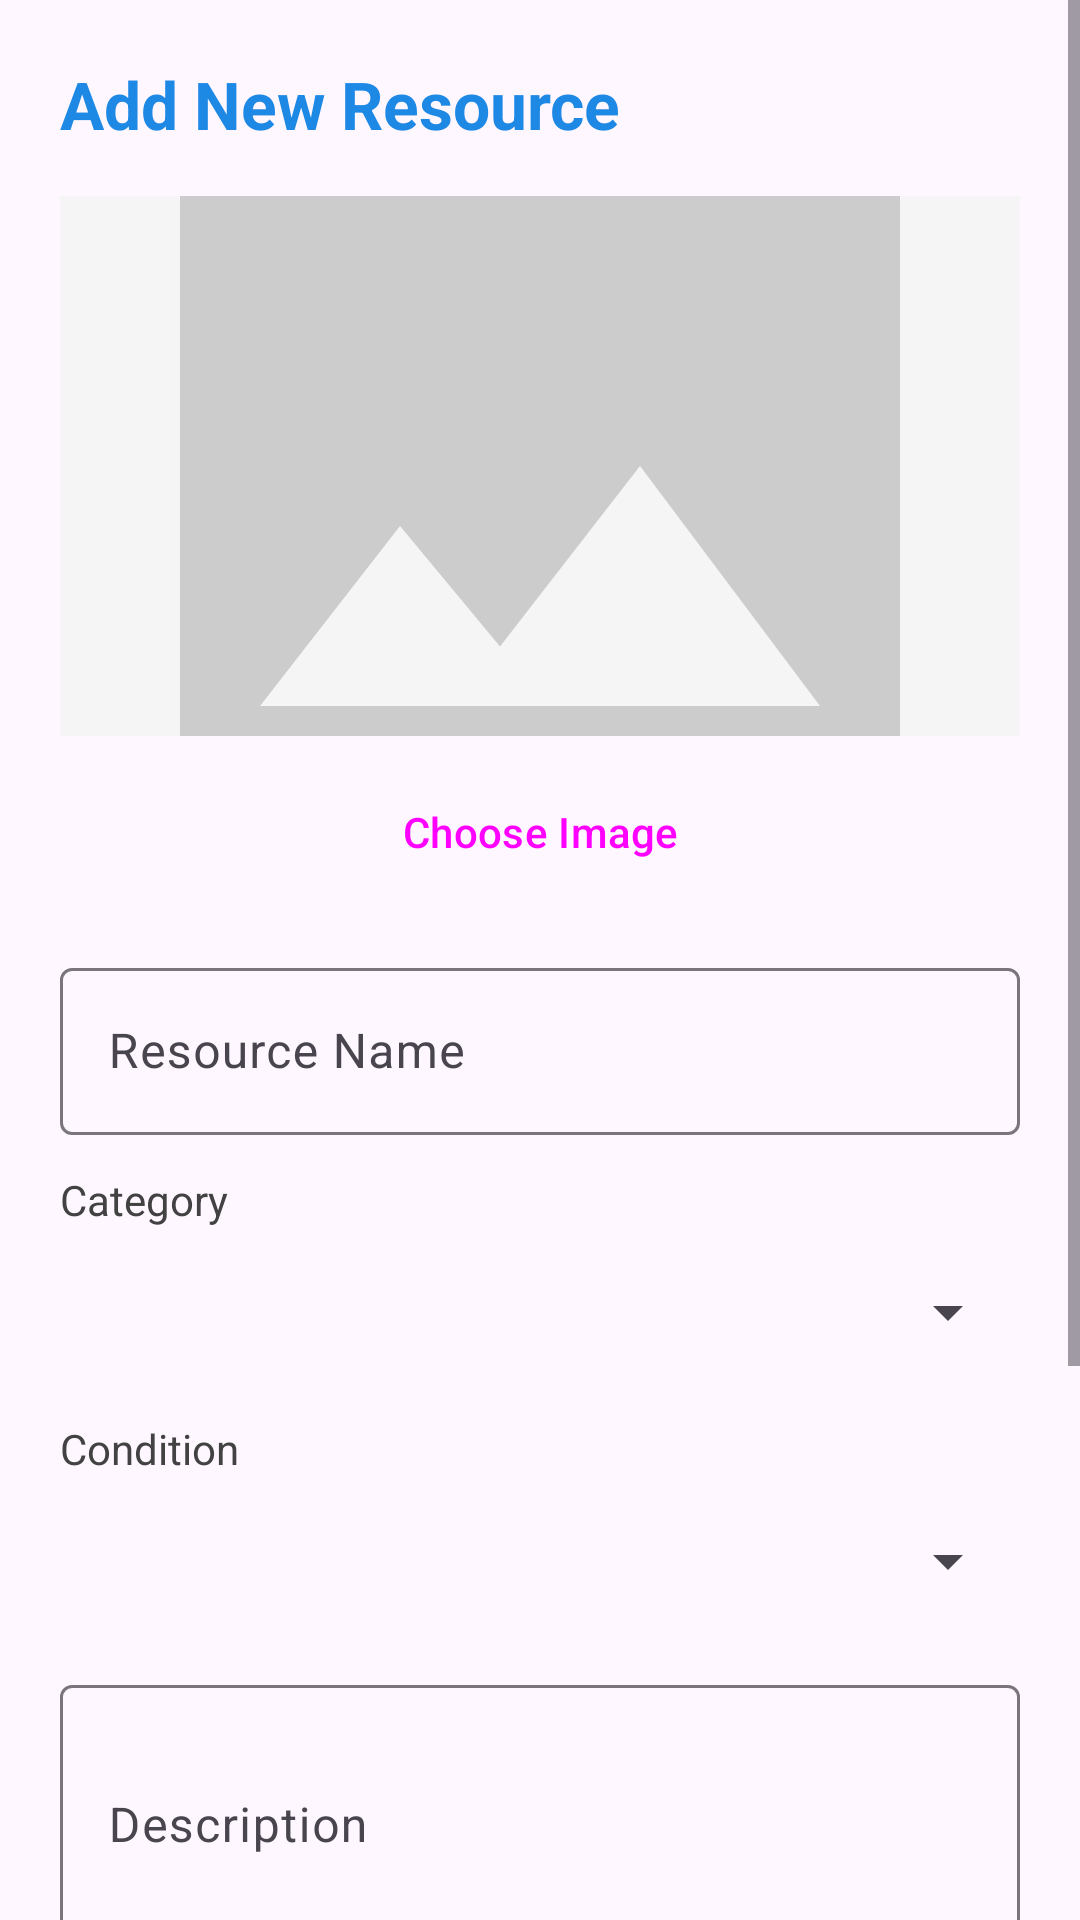

Android layout source for this screen:
<!-- AndroidManifest.xml: application theme Theme.MyProject -->
<!-- res/layout/activity_add_resource.xml -->
<?xml version="1.0" encoding="utf-8"?>
<ScrollView xmlns:android="http://schemas.android.com/apk/res/android"
    xmlns:app="http://schemas.android.com/apk/res-auto"
    android:layout_width="match_parent"
    android:layout_height="match_parent"
    android:fillViewport="true">

    <LinearLayout
        android:layout_width="match_parent"
        android:layout_height="wrap_content"
        android:orientation="vertical"
        android:padding="20dp">

        <TextView
            android:layout_width="wrap_content"
            android:layout_height="wrap_content"
            android:text="Add New Resource"
            android:textSize="22sp"
            android:textStyle="bold"
            android:textColor="@color/primary" />

        <ImageView
            android:id="@+id/ivAddImage"
            android:layout_width="match_parent"
            android:layout_height="180dp"
            android:scaleType="centerCrop"
            android:src="@drawable/ic_placeholder"
            android:background="@color/gray_100"
            android:layout_marginTop="16dp"
            android:contentDescription="Select Image" />

        <Button
            android:id="@+id/btnSelectImage"
            style="@style/Widget.Material3.Button.OutlinedButton"
            android:layout_width="wrap_content"
            android:layout_height="wrap_content"
            android:text="Choose Image"
            android:layout_gravity="center_horizontal"
            android:layout_marginTop="8dp" />

        <com.google.android.material.textfield.TextInputLayout
            style="@style/Widget.Material3.TextInputLayout.OutlinedBox"
            android:layout_width="match_parent"
            android:layout_height="wrap_content"
            android:layout_marginTop="16dp"
            android:hint="Resource Name">

            <com.google.android.material.textfield.TextInputEditText
                android:id="@+id/etAddName"
                android:layout_width="match_parent"
                android:layout_height="wrap_content" />

        </com.google.android.material.textfield.TextInputLayout>

        <TextView
            android:layout_width="wrap_content"
            android:layout_height="wrap_content"
            android:text="Category"
            android:textSize="14sp"
            android:textColor="@color/gray_800"
            android:layout_marginTop="12dp" />

        <Spinner
            android:id="@+id/spinnerAddCategory"
            android:layout_width="match_parent"
            android:layout_height="wrap_content"
            android:minHeight="48dp"
            android:layout_marginTop="4dp" />

        <TextView
            android:layout_width="wrap_content"
            android:layout_height="wrap_content"
            android:text="Condition"
            android:textSize="14sp"
            android:textColor="@color/gray_800"
            android:layout_marginTop="12dp" />

        <Spinner
            android:id="@+id/spinnerAddCondition"
            android:layout_width="match_parent"
            android:layout_height="wrap_content"
            android:minHeight="48dp"
            android:layout_marginTop="4dp" />

        <com.google.android.material.textfield.TextInputLayout
            style="@style/Widget.Material3.TextInputLayout.OutlinedBox"
            android:layout_width="match_parent"
            android:layout_height="wrap_content"
            android:layout_marginTop="12dp"
            android:hint="Description">

            <com.google.android.material.textfield.TextInputEditText
                android:id="@+id/etAddDescription"
                android:layout_width="match_parent"
                android:layout_height="wrap_content"
                android:inputType="textMultiLine"
                android:lines="3" />

        </com.google.android.material.textfield.TextInputLayout>

        <com.google.android.material.textfield.TextInputLayout
            style="@style/Widget.Material3.TextInputLayout.OutlinedBox"
            android:layout_width="match_parent"
            android:layout_height="wrap_content"
            android:layout_marginTop="12dp"
            android:hint="Location (e.g. Hostel A, Library)">

            <com.google.android.material.textfield.TextInputEditText
                android:id="@+id/etAddLocation"
                android:layout_width="match_parent"
                android:layout_height="wrap_content" />

        </com.google.android.material.textfield.TextInputLayout>

        <com.google.android.material.textfield.TextInputLayout
            style="@style/Widget.Material3.TextInputLayout.OutlinedBox"
            android:layout_width="match_parent"
            android:layout_height="wrap_content"
            android:layout_marginTop="12dp"
            android:hint="Contact Phone Number">

            <com.google.android.material.textfield.TextInputEditText
                android:id="@+id/etAddPhone"
                android:layout_width="match_parent"
                android:layout_height="wrap_content"
                android:inputType="phone" />

        </com.google.android.material.textfield.TextInputLayout>

        <Button
            android:id="@+id/btnSubmitResource"
            android:layout_width="match_parent"
            android:layout_height="54dp"
            android:text="Post Resource"
            android:textSize="16sp"
            android:layout_marginTop="24dp"
            android:backgroundTint="@color/primary" />

        <ProgressBar
            android:id="@+id/pbAddLoading"
            android:layout_width="wrap_content"
            android:layout_height="wrap_content"
            android:layout_gravity="center_horizontal"
            android:layout_marginTop="12dp"
            android:visibility="gone" />

    </LinearLayout>

</ScrollView>
<!-- resources referenced by this layout -->
<resources>
  <color name="gray_100">#F5F5F5</color>
  <color name="gray_800">#424242</color>
  <color name="primary">#1E88E5</color>
  <!-- drawable ic_placeholder (drawable) -->
  <vector xmlns:android="http://schemas.android.com/apk/res/android"
      android:width="24dp"
      android:height="24dp"
      android:viewportWidth="24"
      android:viewportHeight="24">
    <path
        android:fillColor="#CCCCCC"
        android:pathData="M21,19V5c0,-1.1 -.9,-2 -2,-2H5c-1.1,0 -2,.9 -2,2v14c0,1.1 .9,2 2,2h14c1.1,0 2,-.9 2,-2zM8.5,13.5l2.5,3.01L14.5,12l4.5,6H5l3.5,-4.5z"/>
  </vector>
  <style name="Theme.MyProject" parent="Base.Theme.MyProject" />
  <style name="Base.Theme.MyProject" parent="Theme.Material3.DayNight.NoActionBar">
          <item name="colorPrimary">@color/primary</item>
          <item name="colorPrimaryDark">@color/primary_dark</item>
  
          <item name="colorSecondary">@color/accent</item>
      </style>
  <color name="primary_dark">#1565C0</color>
  <color name="accent">#FF9800</color>
</resources>
